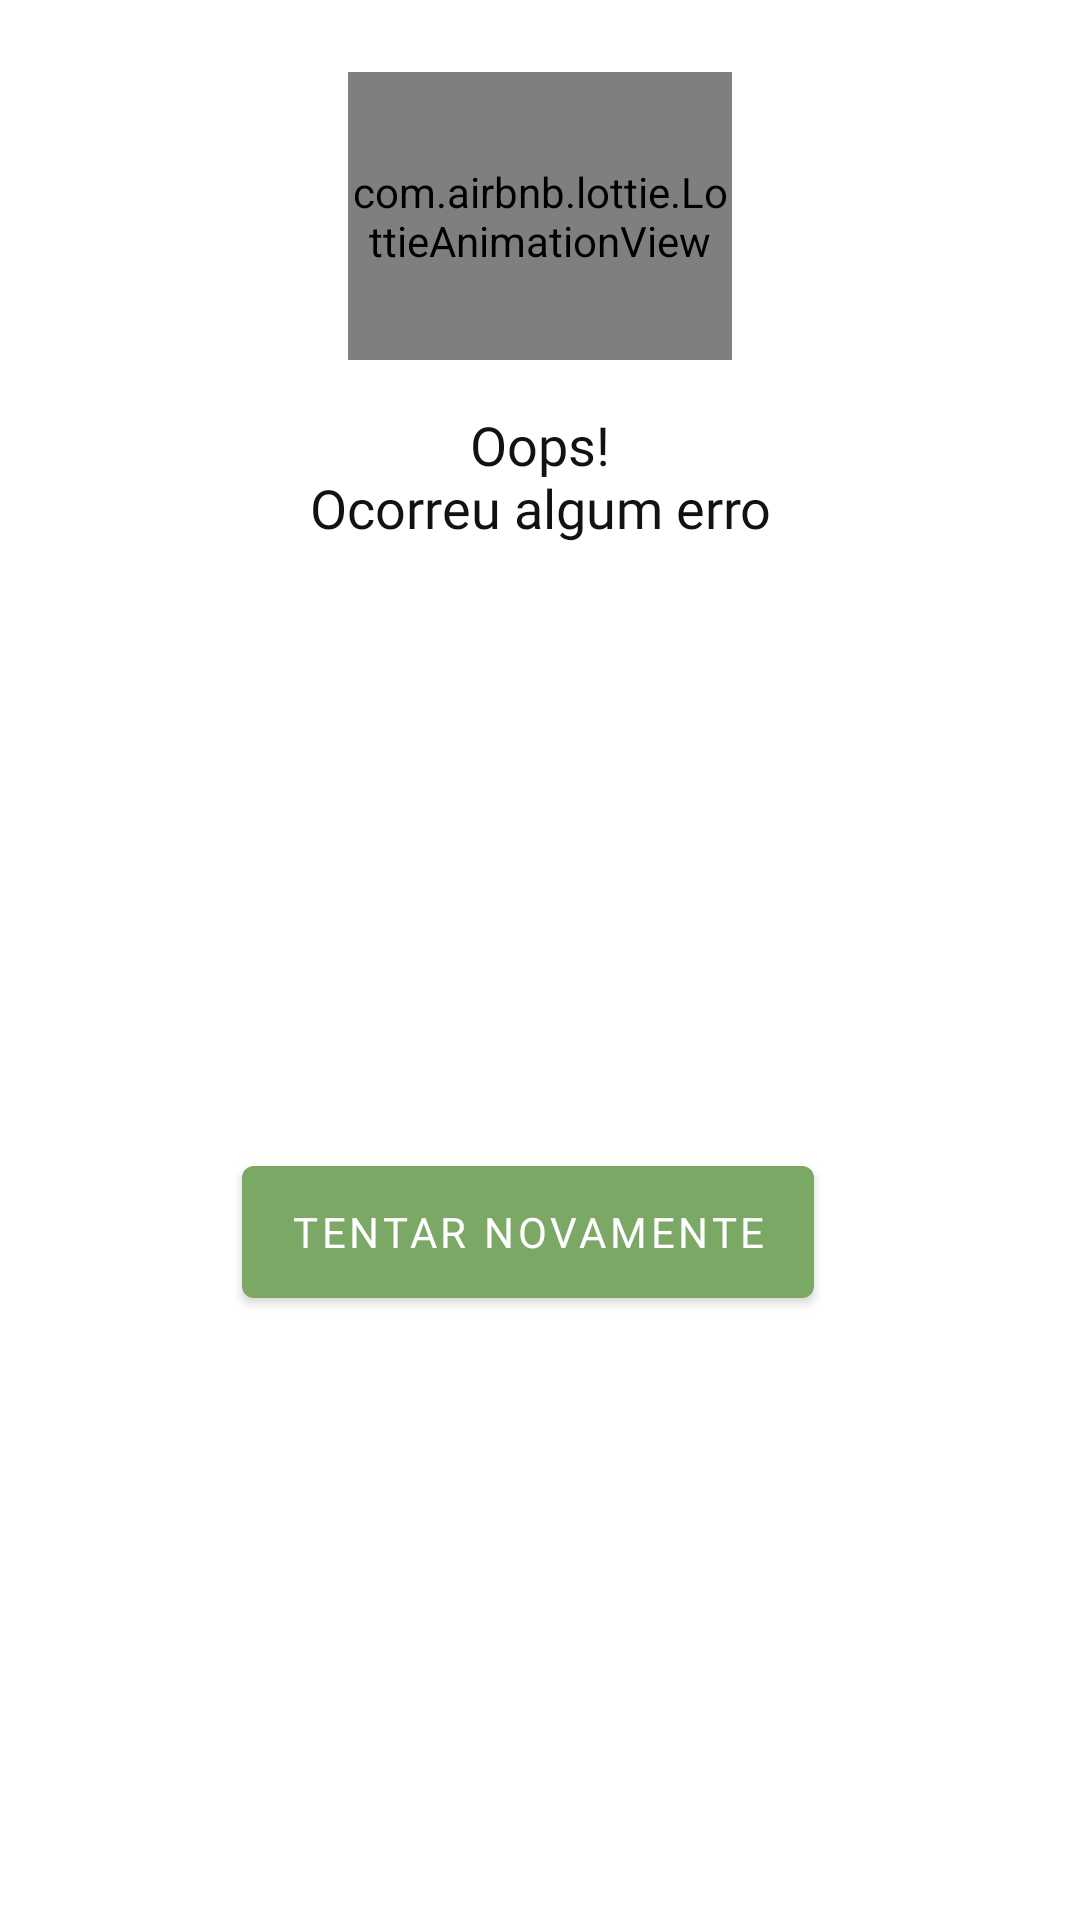

Here is an Android app screen rendered from its layout file. Give the layout XML and the strings, colors and styles it references.
<!-- AndroidManifest.xml: application theme AppTheme -->
<!-- res/layout/fragment_dialog_error.xml -->
<?xml version="1.0" encoding="utf-8"?>
<layout xmlns:android="http://schemas.android.com/apk/res/android"
    xmlns:app="http://schemas.android.com/apk/res-auto">

    <data>

    </data>

    <androidx.constraintlayout.widget.ConstraintLayout
        android:layout_width="match_parent"
        android:layout_height="wrap_content"
        android:layout_margin="32dp"
        android:background="@color/white"
        android:paddingStart="16dp"
        android:paddingEnd="16dp">

        <com.airbnb.lottie.LottieAnimationView
            android:id="@+id/lottieNoInternet"
            android:layout_width="128dp"
            android:layout_height="96dp"
            android:layout_marginTop="24dp"
            app:layout_constraintEnd_toEndOf="parent"
            app:layout_constraintStart_toStartOf="parent"
            app:layout_constraintTop_toTopOf="parent"
            app:lottie_autoPlay="true"
            app:lottie_fileName="face_animation.json"
            app:lottie_loop="true" />

        <TextView
            android:id="@+id/tvError"
            android:layout_width="wrap_content"
            android:layout_height="wrap_content"
            android:fontFamily="@font/ubuntu_medium"
            android:paddingStart="16dp"
            android:paddingEnd="16dp"
            android:paddingBottom="16dp"
            android:text="@string/error_ocurred"
            android:layout_marginTop="16dp"
            android:textAlignment="center"
            android:textColor="@color/black"
            android:textSize="18sp"
            app:layout_constraintEnd_toEndOf="parent"
            app:layout_constraintStart_toStartOf="parent"
            app:layout_constraintTop_toBottomOf="@id/lottieNoInternet" />

        <com.google.android.material.button.MaterialButton
            android:id="@+id/btnRetry"
            style="@style/MaterialButton"
            android:layout_width="wrap_content"
            android:layout_height="56dp"
            app:layout_constraintTop_toBottomOf="@id/tvError"
            app:layout_constraintStart_toStartOf="parent"
            app:layout_constraintEnd_toEndOf="parent"
            app:layout_constraintBottom_toBottomOf="parent"
            android:layout_marginEnd="8dp"
            android:clickable="true"
            android:layout_marginBottom="16dp"
            android:focusable="true"
            android:fontFamily="@font/ubuntu_medium"
            android:text="@string/try_again"
            android:textColor="@color/white" />

    </androidx.constraintlayout.widget.ConstraintLayout>

</layout>
<!-- resources referenced by this layout -->
<resources>
  <color name="black">#121212</color>
  <color name="white">#FFFFFF</color>
  <string name="error_ocurred">Oops!\nOcorreu algum erro</string>
  <string name="try_again">Tentar novamente</string>
  <style name="MaterialButton" parent="Widget.MaterialComponents.Button">
          <item name="colorAccent">@color/white</item>
          <item name="backgroundTint">@color/colorAccent</item>
      </style>
  <style name="AppTheme" parent="Theme.MaterialComponents.NoActionBar">
          <item name="colorPrimary">@color/colorPrimary</item>
          <item name="colorPrimaryDark">@color/black80</item>
          <item name="colorAccent">@color/colorAccent</item>
          <item name="android:navigationBarColor" tools:targetApi="lollipop">@color/black80</item>
      </style>
  <color name="colorAccent">#7ca865</color>
  <color name="colorPrimary">#27345c</color>
  <color name="black80">#CC000000</color>
</resources>
